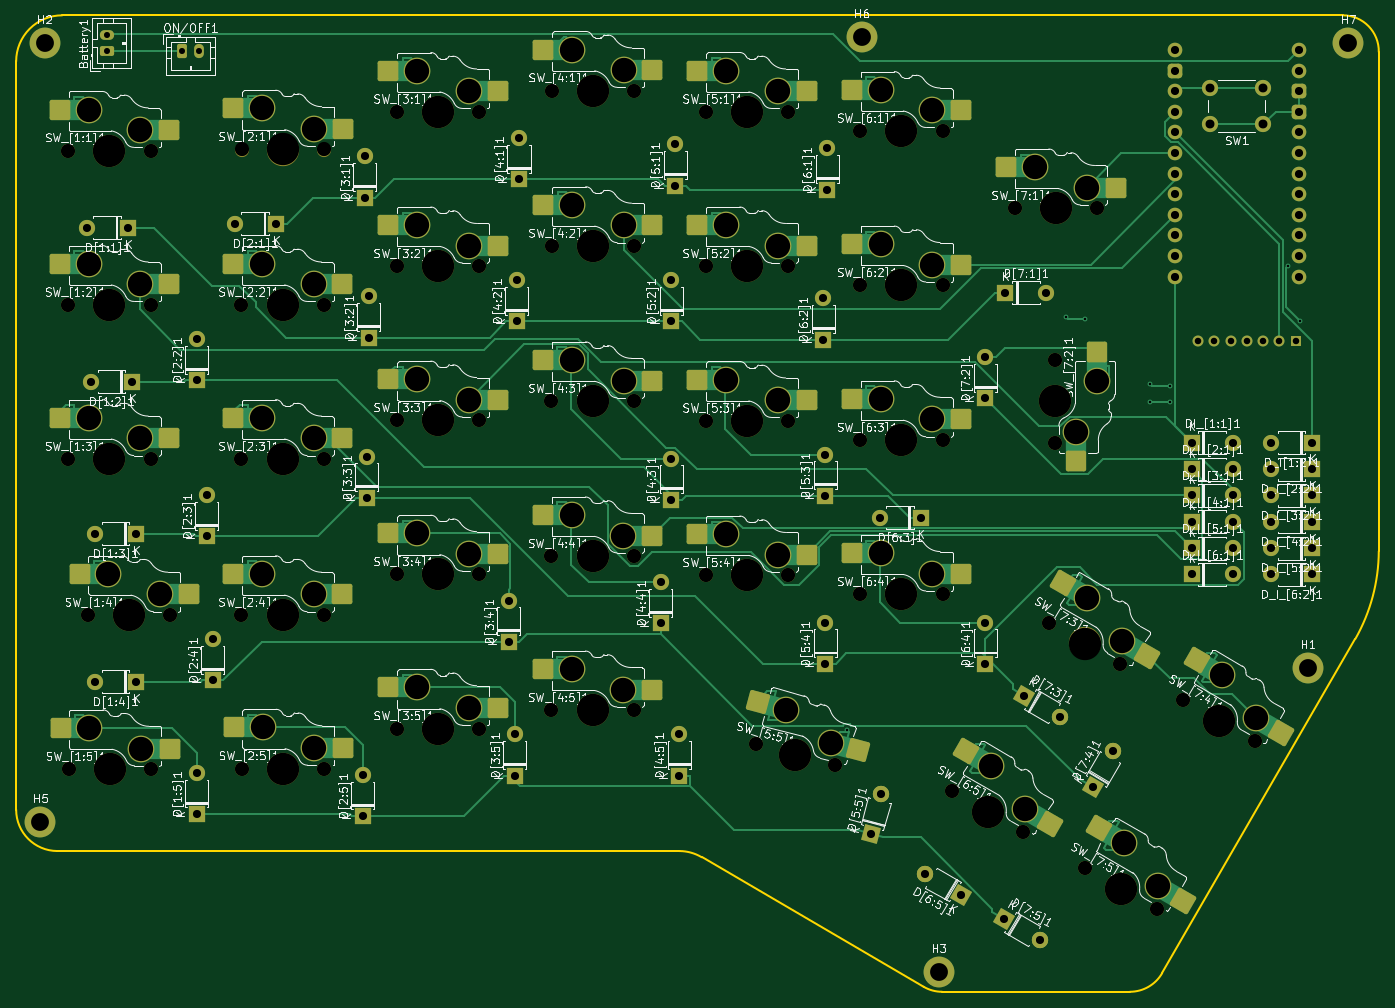
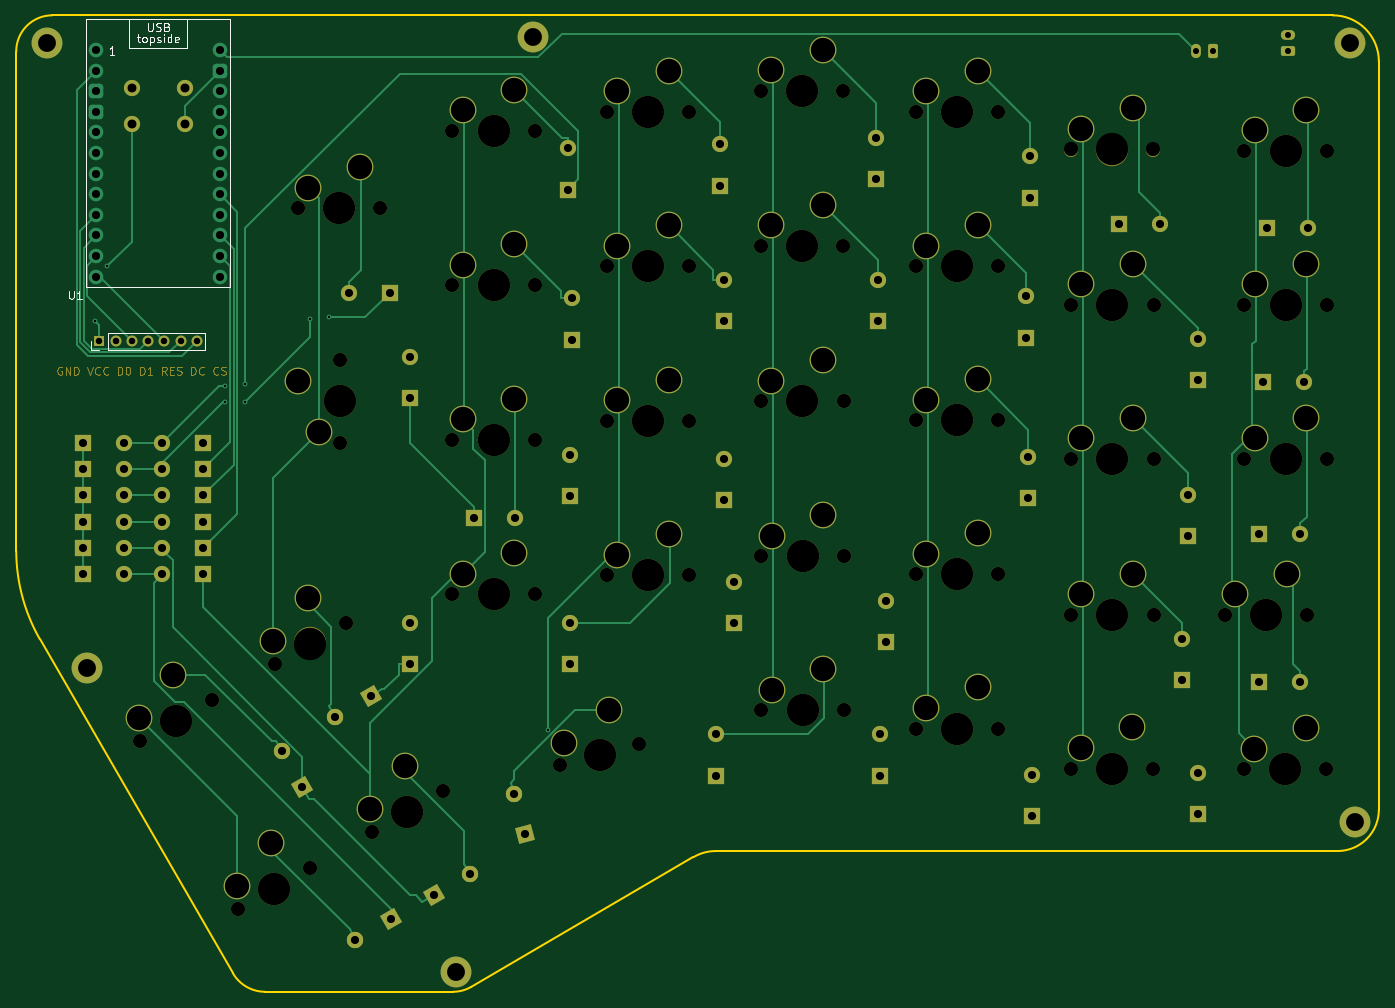
Circuit board: 11 layer files. Board 168.0 x 120.4 mm.
- bottom_copper: keyboard_right-B_Cu.gbl (33187 bytes)
- bottom_mask: keyboard_right-B_Mask.gbs (23330 bytes)
- paste: keyboard_right-B_Paste.gbp (461 bytes)
- bottom_silk: keyboard_right-B_Silkscreen.gbo (8268 bytes)
- outline: keyboard_right-Edge_Cuts.gm1 (1401 bytes)
- top_copper: keyboard_right-F_Cu.gtl (54433 bytes)
- top_mask: keyboard_right-F_Mask.gts (16229 bytes)
- paste: keyboard_right-F_Paste.gtp (4058 bytes)
- top_silk: keyboard_right-F_Silkscreen.gto (332127 bytes)
- drill: keyboard_right-NPTH.drl (2059 bytes)
- drill: keyboard_right-PTH.drl (4144 bytes)

=== bottom_copper: keyboard_right-B_Cu.gbl (33187 bytes, source omitted) ===
=== bottom_mask: keyboard_right-B_Mask.gbs (23330 bytes, source omitted) ===
=== paste: keyboard_right-B_Paste.gbp ===
%TF.GenerationSoftware,KiCad,Pcbnew,8.0.2-1*%
%TF.CreationDate,2024-06-04T22:44:41+02:00*%
%TF.ProjectId,keyboard_right,6b657962-6f61-4726-945f-72696768742e,rev?*%
%TF.SameCoordinates,Original*%
%TF.FileFunction,Paste,Bot*%
%TF.FilePolarity,Positive*%
%FSLAX46Y46*%
G04 Gerber Fmt 4.6, Leading zero omitted, Abs format (unit mm)*
G04 Created by KiCad (PCBNEW 8.0.2-1) date 2024-06-04 22:44:41*
%MOMM*%
%LPD*%
G01*
G04 APERTURE LIST*
G04 APERTURE END LIST*
M02*

=== bottom_silk: keyboard_right-B_Silkscreen.gbo (8268 bytes, source omitted) ===
=== outline: keyboard_right-Edge_Cuts.gm1 ===
%TF.GenerationSoftware,KiCad,Pcbnew,8.0.2-1*%
%TF.CreationDate,2024-06-04T22:44:42+02:00*%
%TF.ProjectId,keyboard_right,6b657962-6f61-4726-945f-72696768742e,rev?*%
%TF.SameCoordinates,Original*%
%TF.FileFunction,Profile,NP*%
%FSLAX46Y46*%
G04 Gerber Fmt 4.6, Leading zero omitted, Abs format (unit mm)*
G04 Created by KiCad (PCBNEW 8.0.2-1) date 2024-06-04 22:44:42*
%MOMM*%
%LPD*%
G01*
G04 APERTURE LIST*
%TA.AperFunction,Profile*%
%ADD10C,0.200000*%
%TD*%
G04 APERTURE END LIST*
D10*
X202574400Y-27054300D02*
X44681600Y-27054300D01*
X39000000Y-32736300D02*
G75*
G02*
X44681600Y-27054700I5681600J0D01*
G01*
X202574400Y-27054300D02*
G75*
G02*
X207015410Y-31568282I0J-4441600D01*
G01*
X180300400Y-145162200D02*
X204134201Y-103932848D01*
X120778422Y-130100100D02*
G75*
G02*
X123520122Y-130860099I-23022J-5408400D01*
G01*
X207015400Y-93133170D02*
G75*
G02*
X204134200Y-103932848I-22179000J132870D01*
G01*
X180299785Y-145162264D02*
G75*
G02*
X176340604Y-147454200I-3972385J2296464D01*
G01*
X123520122Y-130860099D02*
X150909400Y-146845200D01*
X153161400Y-147454179D02*
G75*
G02*
X150909874Y-146845216I0J4466779D01*
G01*
X44080773Y-130100100D02*
G75*
G02*
X39000063Y-125000000I19427J5100100D01*
G01*
X176340604Y-147454200D02*
X153161400Y-147454200D01*
X207015400Y-31568692D02*
X207015400Y-93133170D01*
X39000000Y-125000000D02*
X39000000Y-32736300D01*
X120778422Y-130100100D02*
X44080773Y-130100100D01*
M02*

=== top_copper: keyboard_right-F_Cu.gtl (54433 bytes, source omitted) ===
=== top_mask: keyboard_right-F_Mask.gts (16229 bytes, source omitted) ===
=== paste: keyboard_right-F_Paste.gtp ===
%TF.GenerationSoftware,KiCad,Pcbnew,8.0.2-1*%
%TF.CreationDate,2024-06-04T22:44:41+02:00*%
%TF.ProjectId,keyboard_right,6b657962-6f61-4726-945f-72696768742e,rev?*%
%TF.SameCoordinates,Original*%
%TF.FileFunction,Paste,Top*%
%TF.FilePolarity,Positive*%
%FSLAX46Y46*%
G04 Gerber Fmt 4.6, Leading zero omitted, Abs format (unit mm)*
G04 Created by KiCad (PCBNEW 8.0.2-1) date 2024-06-04 22:44:41*
%MOMM*%
%LPD*%
G01*
G04 APERTURE LIST*
G04 Aperture macros list*
%AMRoundRect*
0 Rectangle with rounded corners*
0 $1 Rounding radius*
0 $2 $3 $4 $5 $6 $7 $8 $9 X,Y pos of 4 corners*
0 Add a 4 corners polygon primitive as box body*
4,1,4,$2,$3,$4,$5,$6,$7,$8,$9,$2,$3,0*
0 Add four circle primitives for the rounded corners*
1,1,$1+$1,$2,$3*
1,1,$1+$1,$4,$5*
1,1,$1+$1,$6,$7*
1,1,$1+$1,$8,$9*
0 Add four rect primitives between the rounded corners*
20,1,$1+$1,$2,$3,$4,$5,0*
20,1,$1+$1,$4,$5,$6,$7,0*
20,1,$1+$1,$6,$7,$8,$9,0*
20,1,$1+$1,$8,$9,$2,$3,0*%
G04 Aperture macros list end*
%ADD10RoundRect,0.250000X-1.000000X1.025000X-1.000000X-1.025000X1.000000X-1.025000X1.000000X1.025000X0*%
%ADD11RoundRect,0.250000X-1.025000X-1.000000X1.025000X-1.000000X1.025000X1.000000X-1.025000X1.000000X0*%
%ADD12RoundRect,0.250000X-1.387676X-0.353525X0.387676X-1.378525X1.387676X0.353525X-0.387676X1.378525X0*%
%ADD13RoundRect,0.250000X-1.248893X-0.700636X0.731255X-1.231215X1.248893X0.700636X-0.731255X1.231215X0*%
G04 APERTURE END LIST*
D10*
%TO.C,SW_[7:2]1*%
X169690000Y-82030000D03*
X172230000Y-68580000D03*
%TD*%
D11*
%TO.C,SW_[1:4]1*%
X60280000Y-98460000D03*
X46830000Y-95920000D03*
%TD*%
%TO.C,SW_[6:1]1*%
X155510000Y-38760000D03*
X142060000Y-36220000D03*
%TD*%
%TO.C,SW_[2:4]1*%
X79224800Y-98460000D03*
X65774800Y-95920000D03*
%TD*%
%TO.C,SW_[2:5]1*%
X79280000Y-117390500D03*
X65830000Y-114850500D03*
%TD*%
%TO.C,SW_[1:3]1*%
X44410000Y-76670000D03*
X57860000Y-79210000D03*
%TD*%
%TO.C,SW_[6:3]1*%
X155510000Y-76890500D03*
X142060000Y-74350500D03*
%TD*%
D12*
%TO.C,SW_[6:5]1*%
X166443947Y-126730295D03*
X156065905Y-117805591D03*
%TD*%
D11*
%TO.C,SW_[2:2]1*%
X79224800Y-60210000D03*
X65774800Y-57670000D03*
%TD*%
%TO.C,SW_[4:3]1*%
X117440000Y-72090500D03*
X103990000Y-69550500D03*
%TD*%
%TO.C,SW_[6:4]1*%
X155510000Y-95910000D03*
X142060000Y-93370000D03*
%TD*%
D13*
%TO.C,SW_[5:5]1*%
X130525412Y-111752089D03*
X142859714Y-117686657D03*
%TD*%
D12*
%TO.C,SW_[7:3]1*%
X178394547Y-105990295D03*
X168016505Y-97065591D03*
%TD*%
D11*
%TO.C,SW_[3:1]1*%
X98360000Y-36410600D03*
X84910000Y-33870600D03*
%TD*%
%TO.C,SW_[6:2]1*%
X155510000Y-57810000D03*
X142060000Y-55270000D03*
%TD*%
%TO.C,SW_[5:3]1*%
X136460000Y-74510000D03*
X123010000Y-71970000D03*
%TD*%
D12*
%TO.C,SW_[7:5]1*%
X182893947Y-136230295D03*
X172515905Y-127305591D03*
%TD*%
D11*
%TO.C,SW_[3:4]1*%
X98360000Y-93460000D03*
X84910000Y-90920000D03*
%TD*%
%TO.C,SW_[5:1]1*%
X136460000Y-36410000D03*
X123010000Y-33870000D03*
%TD*%
%TO.C,SW_[4:5]1*%
X117424800Y-110210000D03*
X103974800Y-107670000D03*
%TD*%
%TO.C,SW_[1:5]1*%
X57940000Y-117460000D03*
X44490000Y-114920000D03*
%TD*%
%TO.C,SW_[4:4]1*%
X117424800Y-91210000D03*
X103974800Y-88670000D03*
%TD*%
%TO.C,SW_[2:1]1*%
X79240000Y-41060000D03*
X65790000Y-38520000D03*
%TD*%
%TO.C,SW_[5:4]1*%
X136460000Y-93560000D03*
X123010000Y-91020000D03*
%TD*%
%TO.C,SW_[2:3]1*%
X65774800Y-76670000D03*
X79224800Y-79210000D03*
%TD*%
%TO.C,SW_[4:2]1*%
X117460000Y-52960000D03*
X104010000Y-50420000D03*
%TD*%
%TO.C,SW_[4:1]1*%
X117460000Y-33810000D03*
X104010000Y-31270000D03*
%TD*%
%TO.C,SW_[3:5]1*%
X98360000Y-112460000D03*
X84910000Y-109920000D03*
%TD*%
D12*
%TO.C,SW_[7:4]1*%
X194943947Y-115530295D03*
X184565905Y-106605591D03*
%TD*%
D11*
%TO.C,SW_[1:1]1*%
X57860000Y-41210000D03*
X44410000Y-38670000D03*
%TD*%
%TO.C,SW_[5:2]1*%
X136460000Y-55460000D03*
X123010000Y-52920000D03*
%TD*%
%TO.C,SW_[3:2]1*%
X98360000Y-55460100D03*
X84910000Y-52920100D03*
%TD*%
%TO.C,SW_[1:2]1*%
X57860000Y-60210000D03*
X44410000Y-57670000D03*
%TD*%
%TO.C,SW_[3:3]1*%
X84910000Y-71920000D03*
X98360000Y-74460000D03*
%TD*%
%TO.C,SW_[7:1]1*%
X174560000Y-48310000D03*
X161110000Y-45770000D03*
%TD*%
M02*

=== top_silk: keyboard_right-F_Silkscreen.gto (332127 bytes, source omitted) ===
=== drill: keyboard_right-NPTH.drl ===
M48
; DRILL file {KiCad 8.0.2-1} date 2024-06-04T22:44:37+0200
; FORMAT={-:-/ absolute / inch / decimal}
; #@! TF.CreationDate,2024-06-04T22:44:37+02:00
; #@! TF.GenerationSoftware,Kicad,Pcbnew,8.0.2-1
; #@! TF.FileFunction,NonPlated,1,2,NPTH
FMAT,2
INCH
; #@! TA.AperFunction,NonPlated,NPTH,ComponentDrill
T1C0.0689
; #@! TA.AperFunction,NonPlated,NPTH,ComponentDrill
T2C0.1570
%
G90
G05
T1
X1.7882Y-1.7224
X1.7882Y-2.4705
X1.7882Y-3.2185
X1.7913Y-4.7244
X1.8835Y-3.9764
X2.1882Y-1.7224
X2.1882Y-2.4705
X2.1882Y-3.2185
X2.1913Y-4.7244
X2.2835Y-3.9764
X2.6293Y-2.4705
X2.6293Y-3.2185
X2.6293Y-3.9764
X2.6299Y-1.7165
X2.6315Y-4.7217
X3.0293Y-2.4705
X3.0293Y-3.2185
X3.0293Y-3.9764
X3.0299Y-1.7165
X3.0315Y-4.7217
X3.3827Y-1.5335
X3.3827Y-2.2835
X3.3827Y-3.0315
X3.3827Y-3.7795
X3.3827Y-4.5276
X3.7827Y-1.5335
X3.7827Y-2.2835
X3.7827Y-3.0315
X3.7827Y-3.7795
X3.7827Y-4.5276
X4.1333Y-3.6909
X4.1333Y-4.439
X4.1339Y-2.9382
X4.1346Y-1.4311
X4.1346Y-2.185
X4.5333Y-3.6909
X4.5333Y-4.439
X4.5339Y-2.9382
X4.5346Y-1.4311
X4.5346Y-2.185
X4.8827Y-1.5335
X4.8827Y-2.2835
X4.8827Y-3.0335
X4.8827Y-3.7835
X5.1254Y-4.6032
X5.2827Y-1.5335
X5.2827Y-2.2835
X5.2827Y-3.0335
X5.2827Y-3.7835
X5.5118Y-4.7067
X5.6327Y-1.626
X5.6327Y-2.376
X5.6327Y-3.1272
X5.6327Y-3.876
X6.0327Y-1.626
X6.0327Y-2.376
X6.0327Y-3.1272
X6.0327Y-3.876
X6.0788Y-4.8311
X6.3827Y-2.002
X6.4252Y-5.0311
X6.5493Y-4.0146
X6.5807Y-2.7398
X6.5807Y-3.1398
X6.7264Y-5.2051
X6.7827Y-2.002
X6.8957Y-4.2146
X7.0728Y-5.4051
X7.2008Y-4.3902
X7.5472Y-4.5902
T2
X1.9882Y-1.7224
X1.9882Y-2.4705
X1.9882Y-3.2185
X1.9913Y-4.7244
X2.0835Y-3.9764
X2.8293Y-2.4705
X2.8293Y-3.2185
X2.8293Y-3.9764
X2.8299Y-1.7165
X2.8315Y-4.7217
X3.5827Y-1.5335
X3.5827Y-2.2835
X3.5827Y-3.0315
X3.5827Y-3.7795
X3.5827Y-4.5276
X4.3333Y-3.6909
X4.3333Y-4.439
X4.3339Y-2.9382
X4.3346Y-1.4311
X4.3346Y-2.185
X5.0827Y-1.5335
X5.0827Y-2.2835
X5.0827Y-3.0335
X5.0827Y-3.7835
X5.3186Y-4.6549
X5.8327Y-1.626
X5.8327Y-2.376
X5.8327Y-3.1272
X5.8327Y-3.876
X6.252Y-4.9311
X6.5807Y-2.9398
X6.5827Y-2.002
X6.7225Y-4.1146
X6.8996Y-5.3051
X7.374Y-4.4902
M30

=== drill: keyboard_right-PTH.drl ===
M48
; DRILL file {KiCad 8.0.2-1} date 2024-06-04T22:44:37+0200
; FORMAT={-:-/ absolute / inch / decimal}
; #@! TF.CreationDate,2024-06-04T22:44:37+02:00
; #@! TF.GenerationSoftware,Kicad,Pcbnew,8.0.2-1
; #@! TF.FileFunction,Plated,1,2,PTH
FMAT,2
INCH
; #@! TA.AperFunction,Plated,PTH,ViaDrill
T1C0.0118
; #@! TA.AperFunction,Plated,PTH,ComponentDrill
T2C0.0295
; #@! TA.AperFunction,Plated,PTH,ComponentDrill
T3C0.0315
; #@! TA.AperFunction,Plated,PTH,ComponentDrill
T4C0.0394
; #@! TA.AperFunction,Plated,PTH,ComponentDrill
T5C0.0433
; #@! TA.AperFunction,Plated,PTH,ComponentDrill
T6C0.0866
; #@! TA.AperFunction,Plated,PTH,ComponentDrill
T7C0.1181
%
G90
G05
T1
X5.5691Y-4.5333
X6.6339Y-2.5295
X6.7224Y-2.5394
X7.0374Y-2.8543
X7.0374Y-2.9429
X7.1358Y-2.8642
X7.1358Y-2.9429
X7.7087Y-2.2837
X7.7657Y-2.5492
T2
X1.9764Y-1.1614
X1.9764Y-1.2402
X2.3425Y-1.2402
X2.4213Y-1.2402
T3
X7.2736Y-2.6476
X7.3524Y-2.6476
X7.4311Y-2.6476
X7.5098Y-2.6476
X7.5886Y-2.6476
X7.6673Y-2.6476
X7.7461Y-2.6476
T4
X1.8783Y-2.0965
X1.898Y-2.8445
X1.9177Y-3.5827
X1.9177Y-4.3012
X2.0783Y-2.0965
X2.098Y-2.8445
X2.1177Y-3.5827
X2.1177Y-4.3012
X2.4114Y-2.6362
X2.4114Y-2.8362
X2.4114Y-4.7425
X2.4114Y-4.9425
X2.4606Y-3.3941
X2.4606Y-3.5941
X2.4902Y-4.0929
X2.4902Y-4.2929
X2.5969Y-2.0768
X2.7969Y-2.0768
X3.2185Y-4.7524
X3.2185Y-4.9524
X3.2283Y-1.7504
X3.2283Y-1.9504
X3.2382Y-3.2071
X3.2382Y-3.4071
X3.248Y-2.4295
X3.248Y-2.6295
X3.9272Y-3.9059
X3.9272Y-4.1059
X3.9567Y-4.5555
X3.9567Y-4.7555
X3.9665Y-2.3508
X3.9665Y-2.5508
X3.9764Y-1.6618
X3.9764Y-1.8618
X4.6654Y-3.8173
X4.6654Y-4.0173
X4.7146Y-2.3508
X4.7146Y-2.5508
X4.7146Y-3.2169
X4.7146Y-3.4169
X4.7343Y-1.6913
X4.7343Y-1.8913
X4.7539Y-4.5555
X4.7539Y-4.7555
X5.4528Y-2.4394
X5.4528Y-2.6394
X5.4626Y-3.1972
X5.4626Y-3.3972
X5.4626Y-4.0142
X5.4626Y-4.2142
X5.4724Y-1.711
X5.4724Y-1.911
X5.6828Y-5.0375
X5.7268Y-3.5039
X5.7345Y-4.8444
X5.9268Y-3.5039
X5.9488Y-5.2346
X6.122Y-5.3346
X6.2402Y-2.7248
X6.2402Y-2.9248
X6.2402Y-4.0142
X6.2402Y-4.2142
X6.3307Y-5.452
X6.337Y-2.4114
X6.4291Y-4.3693
X6.5039Y-5.552
X6.537Y-2.4114
X6.6024Y-4.4693
X6.761Y-4.811
X6.861Y-4.6378
X7.1606Y-1.2338
X7.1606Y-1.3338
X7.1606Y-1.4338
X7.1606Y-1.5338
X7.1606Y-1.6338
X7.1606Y-1.7338
X7.1606Y-1.8338
X7.1606Y-1.9338
X7.1606Y-2.0338
X7.1606Y-2.1338
X7.1606Y-2.2338
X7.1606Y-2.3338
X7.2425Y-3.1398
X7.2425Y-3.2677
X7.2425Y-3.3957
X7.2425Y-3.5236
X7.2425Y-3.6516
X7.2425Y-3.7795
X7.4425Y-3.1398
X7.4425Y-3.2677
X7.4425Y-3.3957
X7.4425Y-3.5236
X7.4425Y-3.6516
X7.4425Y-3.7795
X7.6264Y-3.1398
X7.6264Y-3.2677
X7.6264Y-3.3957
X7.6264Y-3.5236
X7.6264Y-3.6516
X7.6264Y-3.7795
X7.7606Y-1.2338
X7.7606Y-1.3338
X7.7606Y-1.4338
X7.7606Y-1.5338
X7.7606Y-1.6338
X7.7606Y-1.7338
X7.7606Y-1.8338
X7.7606Y-1.9338
X7.7606Y-2.0338
X7.7606Y-2.1338
X7.7606Y-2.2338
X7.7606Y-2.3338
X7.8264Y-3.1398
X7.8264Y-3.2677
X7.8264Y-3.3957
X7.8264Y-3.5236
X7.8264Y-3.6516
X7.8264Y-3.7795
T5
X7.3327Y-1.4173
X7.3327Y-1.5945
X7.5886Y-1.4173
X7.5886Y-1.5945
T6
X1.6535Y-4.9803
X1.6732Y-1.2008
X5.6398Y-1.1713
X6.0138Y-5.7087
X7.8051Y-4.2323
X8.002Y-1.2008
T7
X1.8882Y-1.5224
X1.8882Y-2.2705
X1.8882Y-3.0185
X1.8913Y-4.5244
X1.9835Y-3.7764
X2.1382Y-1.6224
X2.1382Y-2.3705
X2.1382Y-3.1185
X2.1413Y-4.6244
X2.2335Y-3.8764
X2.7293Y-2.2705
X2.7293Y-3.0185
X2.7293Y-3.7764
X2.7299Y-1.5165
X2.7315Y-4.5217
X2.9793Y-2.3705
X2.9793Y-3.1185
X2.9793Y-3.8764
X2.9799Y-1.6165
X2.9815Y-4.6217
X3.4827Y-1.3335
X3.4827Y-2.0835
X3.4827Y-2.8315
X3.4827Y-3.5795
X3.4827Y-4.3276
X3.7327Y-1.4335
X3.7327Y-2.1835
X3.7327Y-2.9315
X3.7327Y-3.6795
X3.7327Y-4.4276
X4.2333Y-3.4909
X4.2333Y-4.239
X4.2339Y-2.7382
X4.2346Y-1.2311
X4.2346Y-1.985
X4.4833Y-3.5909
X4.4833Y-4.339
X4.4839Y-2.8382
X4.4846Y-1.3311
X4.4846Y-2.085
X4.9827Y-1.3335
X4.9827Y-2.0835
X4.9827Y-2.8335
X4.9827Y-3.5835
X5.2327Y-1.4335
X5.2327Y-2.1835
X5.2327Y-2.9335
X5.2327Y-3.6835
X5.2738Y-4.4359
X5.4894Y-4.5972
X5.7327Y-1.426
X5.7327Y-2.176
X5.7327Y-2.9272
X5.7327Y-3.676
X5.9827Y-1.526
X5.9827Y-2.276
X5.9827Y-3.0272
X5.9827Y-3.776
X6.2654Y-4.7079
X6.4319Y-4.9195
X6.4827Y-1.802
X6.6807Y-3.0898
X6.7327Y-1.902
X6.7359Y-3.8914
X6.7807Y-2.8398
X6.9024Y-4.103
X6.913Y-5.0819
X7.0795Y-5.2935
X7.3874Y-4.267
X7.5539Y-4.4786
M30

